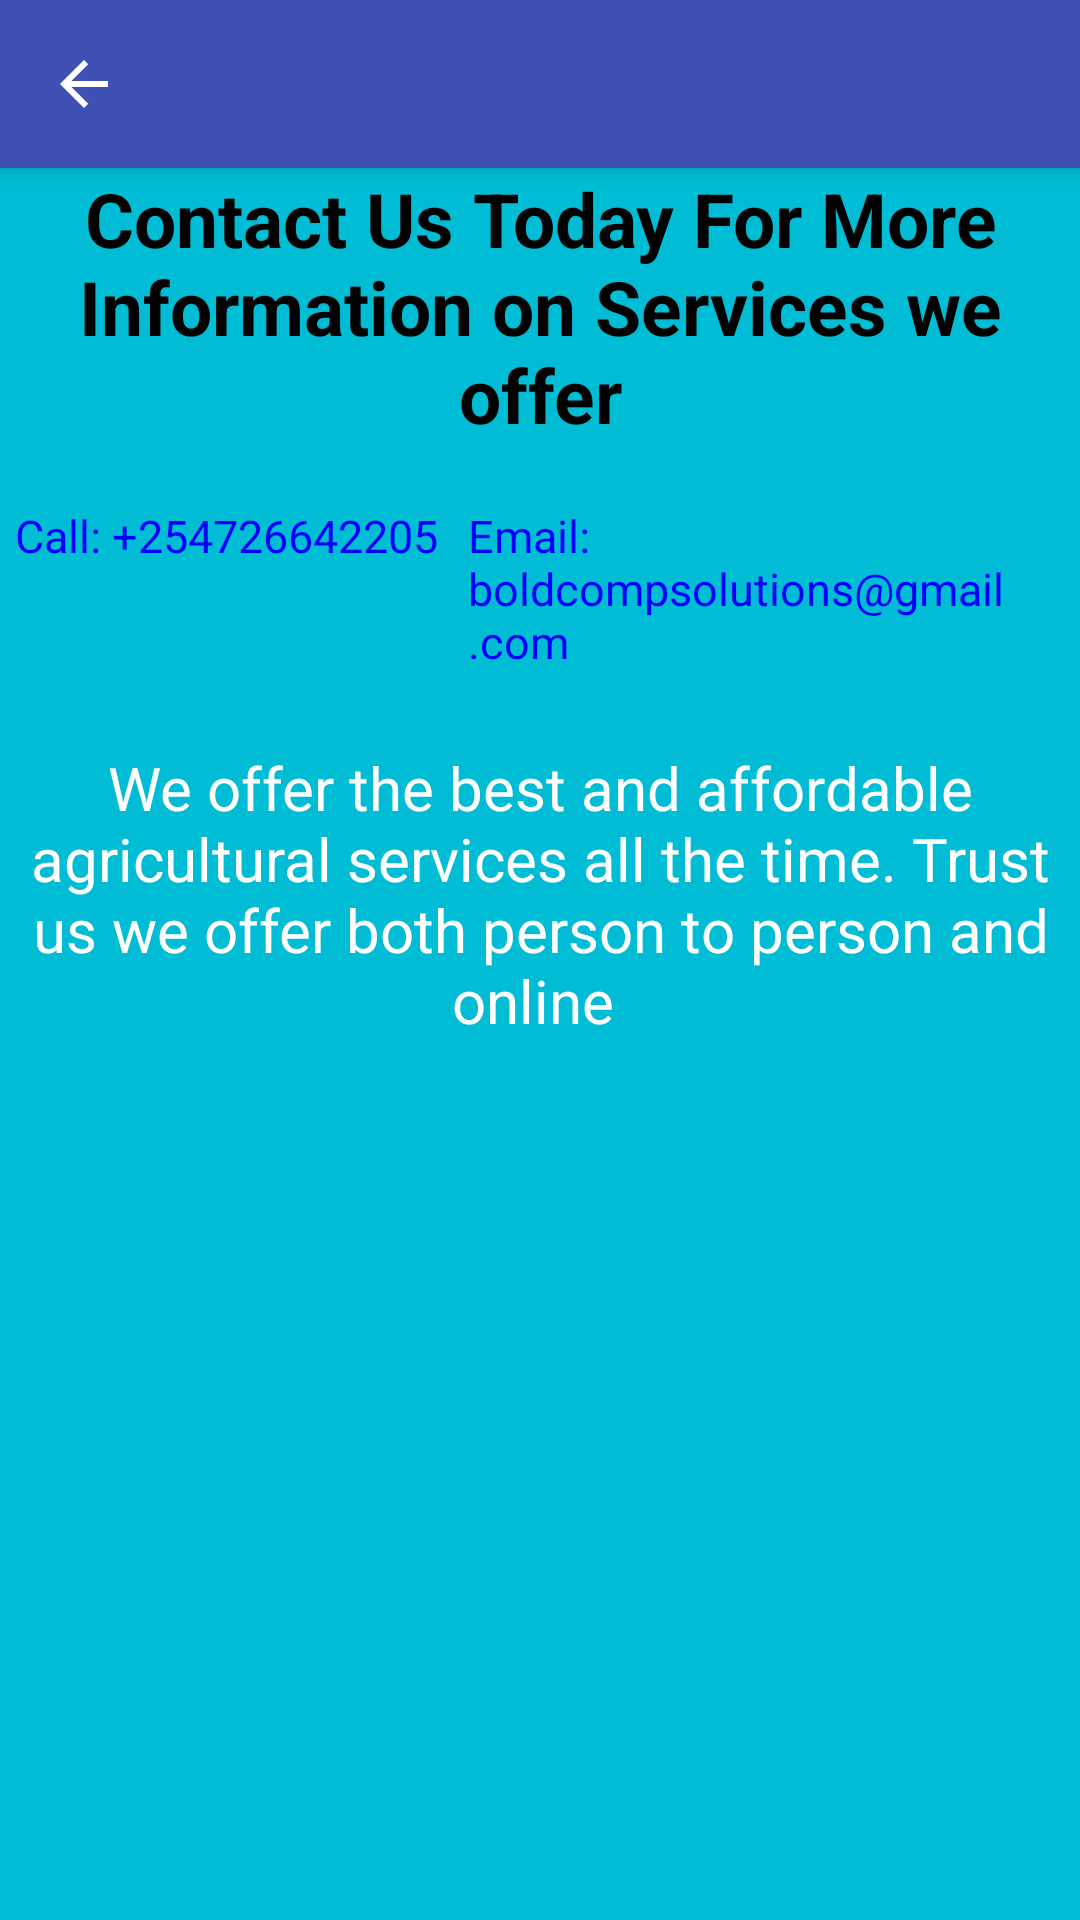

Reconstruct the res/layout file that produces this screen, plus the resources it refers to.
<!-- AndroidManifest.xml: application theme AppTheme -->
<!-- res/layout/activity_paves_services.xml -->
<?xml version="1.0" encoding="utf-8"?>
<RelativeLayout
    xmlns:android="http://schemas.android.com/apk/res/android"
    xmlns:app="http://schemas.android.com/apk/res-auto"
    xmlns:tools="http://schemas.android.com/tools"
    android:layout_width="match_parent"
    android:background="@color/activities_background"
    android:layout_height="match_parent"
    tools:context=".PavesServicesActivity">
    <androidx.appcompat.widget.Toolbar
        android:id="@+id/my_toolbar"
        style="@style/HeadBarTwo"
        android:layout_width="match_parent"
        android:layout_height="?attr/actionBarSize"
        android:elevation="4dp"
        app:navigationIcon="?attr/homeAsUpIndicator"
        app:popupTheme="@style/AppTheme.NoActionBar.PopupOverlay" />
    <ScrollView
        android:id="@+id/scroll_content"
        android:layout_width="match_parent"
        android:layout_below="@id/my_toolbar"
        android:layout_height="wrap_content"
        android:paddingStart="5dp"
        android:paddingEnd="5dp"
        android:scrollbars="vertical">
    <androidx.recyclerview.widget.RecyclerView
        android:id="@+id/services_recycler"
        android:layout_width="match_parent"
        android:theme="@style/Theme.AppCompat.Light.DarkActionBar"
        android:layout_height="wrap_content"
        android:scrollbars="vertical">
    </androidx.recyclerview.widget.RecyclerView>
    </ScrollView>
    <LinearLayout
        android:layout_width="match_parent"
        android:layout_height="wrap_content"
        android:layout_below="@id/scroll_content"
        android:orientation="vertical"
        android:layout_alignParentBottom="true">
        <TextView
            android:layout_width="wrap_content"
            android:layout_height="wrap_content"
            android:paddingStart="15dp"
            android:paddingEnd="15dp"
            android:textAlignment="center"
            android:text="Contact Us Today For More Information on Services we offer"
            android:textStyle="bold"
            android:textColor="@color/black"
            android:textSize="25sp"/>
        <LinearLayout
            android:paddingTop="20dp"
            android:paddingStart="5dp"
            android:paddingEnd="5dp"
            android:layout_width="wrap_content"
            android:layout_height="wrap_content"
            android:orientation="horizontal">

        <TextView
            android:layout_width="wrap_content"
            android:layout_height="wrap_content"
            android:text="Call: +254726642205"
            android:textColor="@color/endblue"
            android:textSize="15sp"/>
            <TextView
                android:paddingStart="10dp"
                android:paddingEnd="10dp"
                android:layout_width="wrap_content"
                android:layout_height="wrap_content"
                android:text="Email: boldcompsolutions@gmail.com"
                android:textColor="@color/endblue"
                android:textSize="15sp"/>
        </LinearLayout>
        <TextView
            android:paddingTop="25dp"
            android:layout_width="wrap_content"
            android:layout_height="wrap_content"
            android:text="We offer the best and affordable agricultural services all the time. Trust us we offer both person to person and online "
            android:textSize="20sp"
            android:paddingBottom="10dp"
            android:textAlignment="center"
            android:textColor="@color/white"/>

    </LinearLayout>
</RelativeLayout>
<!-- resources referenced by this layout -->
<resources>
  <color name="activities_background">#00BCD4</color>
  <color name="black">#000000</color>
  <color name="endblue">#0000FF</color>
  <color name="white">#ffffff</color>
  <style name="AppTheme.NoActionBar.PopupOverlay" parent="ThemeOverlay.AppCompat.Light" />
  <style name="HeadBarTwo">
          <item name="android:background">@color/green</item>
      </style>
  <style name="AppTheme" parent="Theme.AppCompat.NoActionBar">
          
          <item name="colorPrimary">@color/colorPrimary</item>
          <item name="colorPrimaryDark">@color/colorPrimaryDark</item>
          <item name="colorAccent">@color/colorAccent</item>
      </style>
  <color name="green">#3F51B5</color>
  <color name="colorPrimary">#00bcd4</color>
  <color name="colorPrimaryDark">#0097a7</color>
  <color name="colorAccent">#FF5722</color>
</resources>
